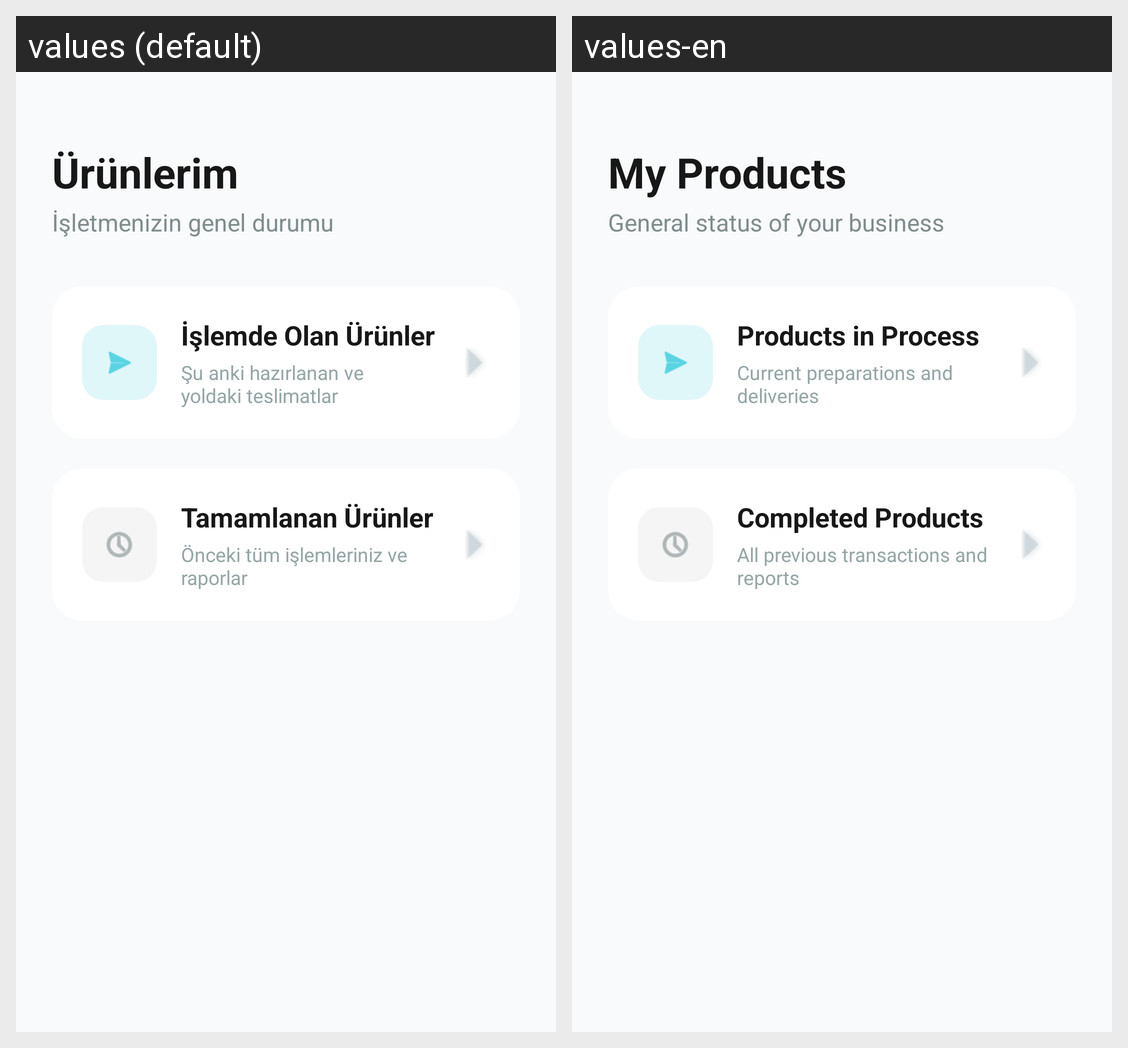

Translations of the strings shown on this Android screen, per locale in the grid:
Android screen res/layout/activity_orders.xml rendered under 2 locales, left to right: values (default), values-en. Device: Nexus 5 (rendered at 1080×1920; each locale shown at half size, 540×960, under a caption strip naming it); theme Theme.MaterialComponents.NoActionBar.
Strings drawn on this screen, with the default value and each locale's value (text and hints the layout hard-codes, and strings that could not be matched under every locale, appear in the picture but are not listed):

orders_title
  values: Ürünlerim
  values-en: My Products

orders_subtitle
  values: İşletmenizin genel durumu
  values-en: General status of your business

orders_active_title
  values: İşlemde Olan Ürünler
  values-en: Products in Process

orders_active_desc
  values: Şu anki hazırlanan ve
      yoldaki teslimatlar
  values-en: Current preparations and
      deliveries

orders_past_title
  values: Tamamlanan Ürünler
  values-en: Completed Products

orders_past_desc
  values: Önceki tüm işlemleriniz ve
      raporlar
  values-en: All previous transactions and
      reports
